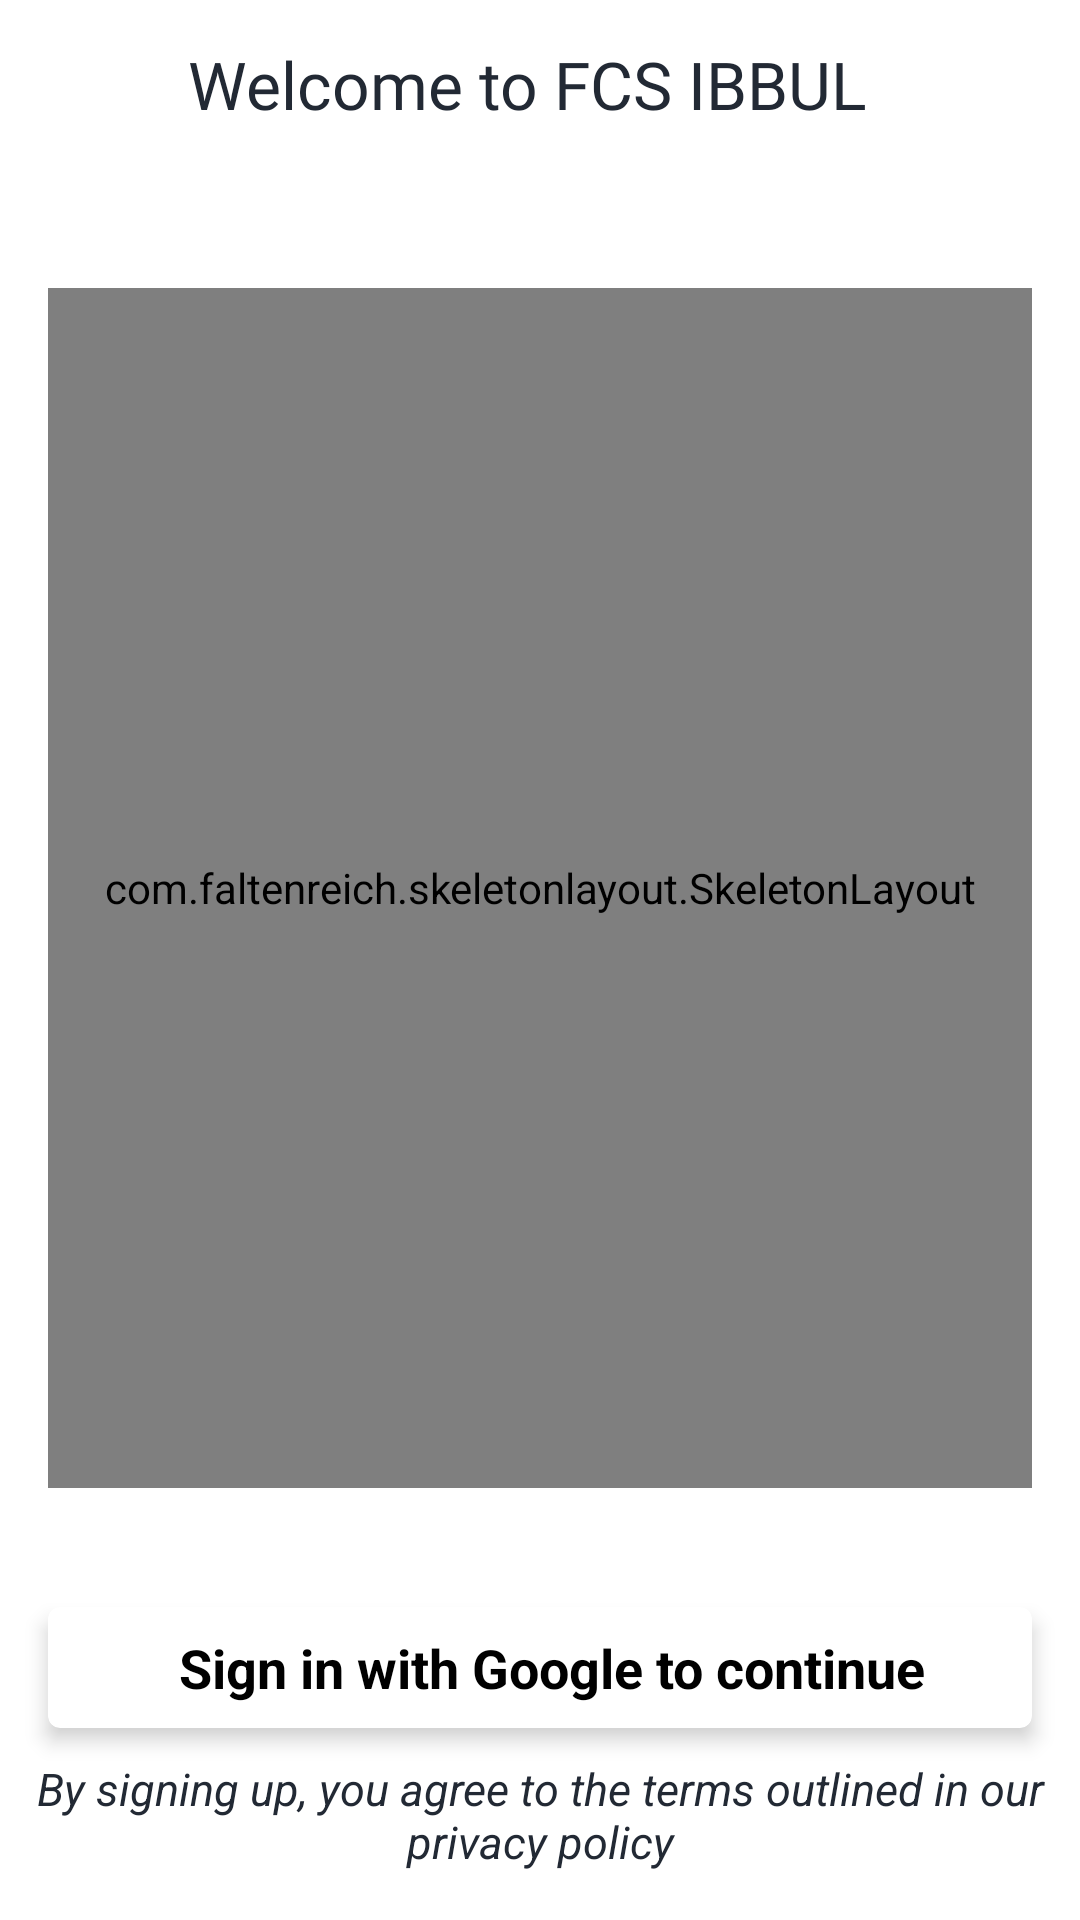

The Android layout XML behind this screen, and the referenced resources:
<!-- AndroidManifest.xml: application theme Theme.FCSIBBUL -->
<!-- res/layout/sign_up_fragment.xml -->
<?xml version="1.0" encoding="utf-8"?>
<androidx.core.widget.NestedScrollView xmlns:android="http://schemas.android.com/apk/res/android"
    xmlns:app="http://schemas.android.com/apk/res-auto"
    xmlns:tools="http://schemas.android.com/tools"
    android:layout_width="match_parent"
    android:layout_height="match_parent"
    android:fillViewport="true">

    <androidx.constraintlayout.widget.ConstraintLayout
        android:layout_width="match_parent"
        android:layout_height="wrap_content"
        tools:context=".ui.signup.SignUpFragment">


        <com.google.android.material.appbar.AppBarLayout
            android:id="@+id/app_bar"
            android:layout_width="match_parent"
            android:layout_height="wrap_content"
            app:layout_constraintEnd_toEndOf="parent"
            app:layout_constraintStart_toStartOf="parent"
            app:layout_constraintTop_toTopOf="parent">

            <com.google.android.material.appbar.MaterialToolbar
                android:id="@+id/toolbar_register_activity"
                android:layout_width="match_parent"
                android:layout_height="?attr/actionBarSize"
                android:background="@color/abbBackgroundColor"
                app:titleTextColor="?android:textColorPrimary">

                <TextView
                    android:id="@+id/tv_title"
                    android:layout_width="match_parent"
                    android:layout_height="match_parent"
                    android:fontFamily="@font/montserrat_bold"
                    android:gravity="center"
                    android:paddingStart="@dimen/toolbar_title_paddingStart"
                    android:paddingEnd="0dp"
                    android:text="@string/str_welcome"
                    android:textColor="@color/colorPrimaryText"
                    android:textSize="@dimen/toolbar_title_text_size" />

            </com.google.android.material.appbar.MaterialToolbar>

        </com.google.android.material.appbar.AppBarLayout>


        <androidx.constraintlayout.widget.ConstraintLayout
            android:layout_width="match_parent"
            android:layout_height="400dp"
            android:layout_margin="16dp"
            app:layout_constraintBottom_toTopOf="@id/btn_register"
            app:layout_constraintEnd_toEndOf="parent"
            app:layout_constraintStart_toStartOf="parent"
            app:layout_constraintTop_toBottomOf="@id/app_bar">

            <com.faltenreich.skeletonlayout.SkeletonLayout
                android:id="@+id/skeletonLayout"
                android:layout_width="match_parent"
                android:layout_height="match_parent">

                <androidx.viewpager2.widget.ViewPager2
                    android:id="@+id/viewPager"
                    android:layout_width="match_parent"
                    android:layout_height="match_parent" />

            </com.faltenreich.skeletonlayout.SkeletonLayout>
        </androidx.constraintlayout.widget.ConstraintLayout>


        <com.google.android.material.card.MaterialCardView
            android:id="@+id/btn_register"
            android:layout_width="match_parent"
            android:layout_height="wrap_content"
            android:layout_marginStart="16dp"
            android:layout_marginTop="10dp"
            android:layout_marginEnd="16dp"
            android:layout_marginBottom="10dp"
            android:adjustViewBounds="true"
            android:fontFamily="@font/montserrat_regular"
            android:paddingBottom="@dimen/btn_padding"
            app:cardBackgroundColor="@color/card_background_color"
            app:cardCornerRadius="4dp"
            app:cardElevation="4dp"
            app:layout_constraintBottom_toTopOf="@id/txt_privacy_policy"
            app:layout_constraintEnd_toEndOf="parent"
            app:layout_constraintStart_toStartOf="parent">


            <androidx.constraintlayout.widget.ConstraintLayout
                android:layout_width="match_parent"
                android:layout_height="wrap_content"
                android:layout_margin="8dp">

                <ImageView
                    android:id="@+id/google_image"
                    android:layout_width="wrap_content"
                    android:layout_height="wrap_content"
                    android:layout_marginStart="8dp"
                    android:contentDescription="@string/str_google_icon"
                    android:src="@drawable/google_logo"
                    app:layout_constraintBottom_toBottomOf="parent"
                    app:layout_constraintStart_toStartOf="parent"
                    app:layout_constraintTop_toTopOf="parent" />

                <TextView
                    android:id="@+id/textView"
                    android:layout_width="wrap_content"
                    android:layout_height="wrap_content"
                    android:layout_marginStart="8dp"
                    android:layout_marginEnd="8dp"
                    android:text="@string/btn_lbl_register"
                    android:textColor="@color/primaryTextColor"
                    android:textSize="@dimen/btn_textSize"
                    android:textStyle="bold"
                    app:layout_constraintBottom_toBottomOf="parent"
                    app:layout_constraintEnd_toEndOf="parent"
                    app:layout_constraintStart_toEndOf="@+id/google_image"
                    app:layout_constraintTop_toTopOf="parent" />
            </androidx.constraintlayout.widget.ConstraintLayout>

        </com.google.android.material.card.MaterialCardView>

        <TextView
            android:id="@+id/txt_privacy_policy"
            android:layout_width="wrap_content"
            android:layout_height="wrap_content"
            android:layout_margin="@dimen/_16dp"
            android:autoLink="web"
            android:linksClickable="true"
            android:text="@string/by_signing_up_you_agree_to_the_terms_outlined_in_our_privacy_policy"
            android:textAlignment="center"
            android:textColor="@color/colorPrimaryText"
            android:textSize="15sp"
            android:textStyle="italic"
            app:layout_constraintBottom_toBottomOf="parent"
            app:layout_constraintEnd_toEndOf="parent"
            app:layout_constraintStart_toStartOf="parent" />


    </androidx.constraintlayout.widget.ConstraintLayout>
</androidx.core.widget.NestedScrollView>
<!-- resources referenced by this layout -->
<resources>
  <color name="abbBackgroundColor">@android:color/white</color>
  <color name="card_background_color">#FFFFFF</color>
  <color name="colorPrimaryText">#222934</color>
  <color name="primaryTextColor">#000000</color>
  <dimen name="_16dp">16dp</dimen>
  <dimen name="btn_padding">8dp</dimen>
  <dimen name="btn_textSize">18sp</dimen>
  <dimen name="toolbar_title_paddingStart">-25dp</dimen>
  <dimen name="toolbar_title_text_size">22sp</dimen>
  <string name="btn_lbl_register">Sign in with Google to continue</string>
  <string name="by_signing_up_you_agree_to_the_terms_outlined_in_our_privacy_policy">
      By signing up, you agree to the terms outlined in our privacy policy
  </string>
  <string name="str_google_icon">Google icon</string>
  <string name="str_welcome">Welcome to FCS IBBUL</string>
  <style name="Theme.FCSIBBUL" parent="Theme.MaterialComponents.DayNight.NoActionBar">
          
          <item name="colorPrimary">@color/primaryColor</item>
          <item name="colorPrimaryVariant">@color/white</item>
          <item name="colorOnPrimary">@color/white</item>
          
          <item name="colorSecondary">@color/secondaryColor</item>
          <item name="colorSecondaryVariant">@color/secondaryDarkColor</item>
          <item name="colorOnSecondary">@color/black</item>
  
          
          <item name="android:statusBarColor">@color/white</item>
          <item name="android:windowLightStatusBar">true</item>
  
          <item name="textInputStyle">@style/Widget.FCSIBBUL.TextInputLayout.OutlinedBox</item>
      </style>
  <color name="primaryColor">#00e676</color>
  <color name="white">#FFFFFFFF</color>
  <color name="secondaryColor">#546e7a</color>
  <color name="secondaryDarkColor">#29434e</color>
  <color name="black">#FF000000</color>
  <style name="Widget.FCSIBBUL.TextInputLayout.OutlinedBox" parent="Widget.MaterialComponents.TextInputLayout.OutlinedBox">
          <item name="boxStrokeErrorColor">@color/red</item>
          <item name="errorIconTint">@color/red</item>
          <item name="errorTextColor">@color/red</item>
          <item name="errorIconDrawable">@android:drawable/stat_notify_error</item>
          <item name="helperTextTextAppearance">@style/TextAppearance.MaterialComponents.Subtitle1
          </item>
      </style>
  <color name="red">#D32F2F</color>
</resources>
